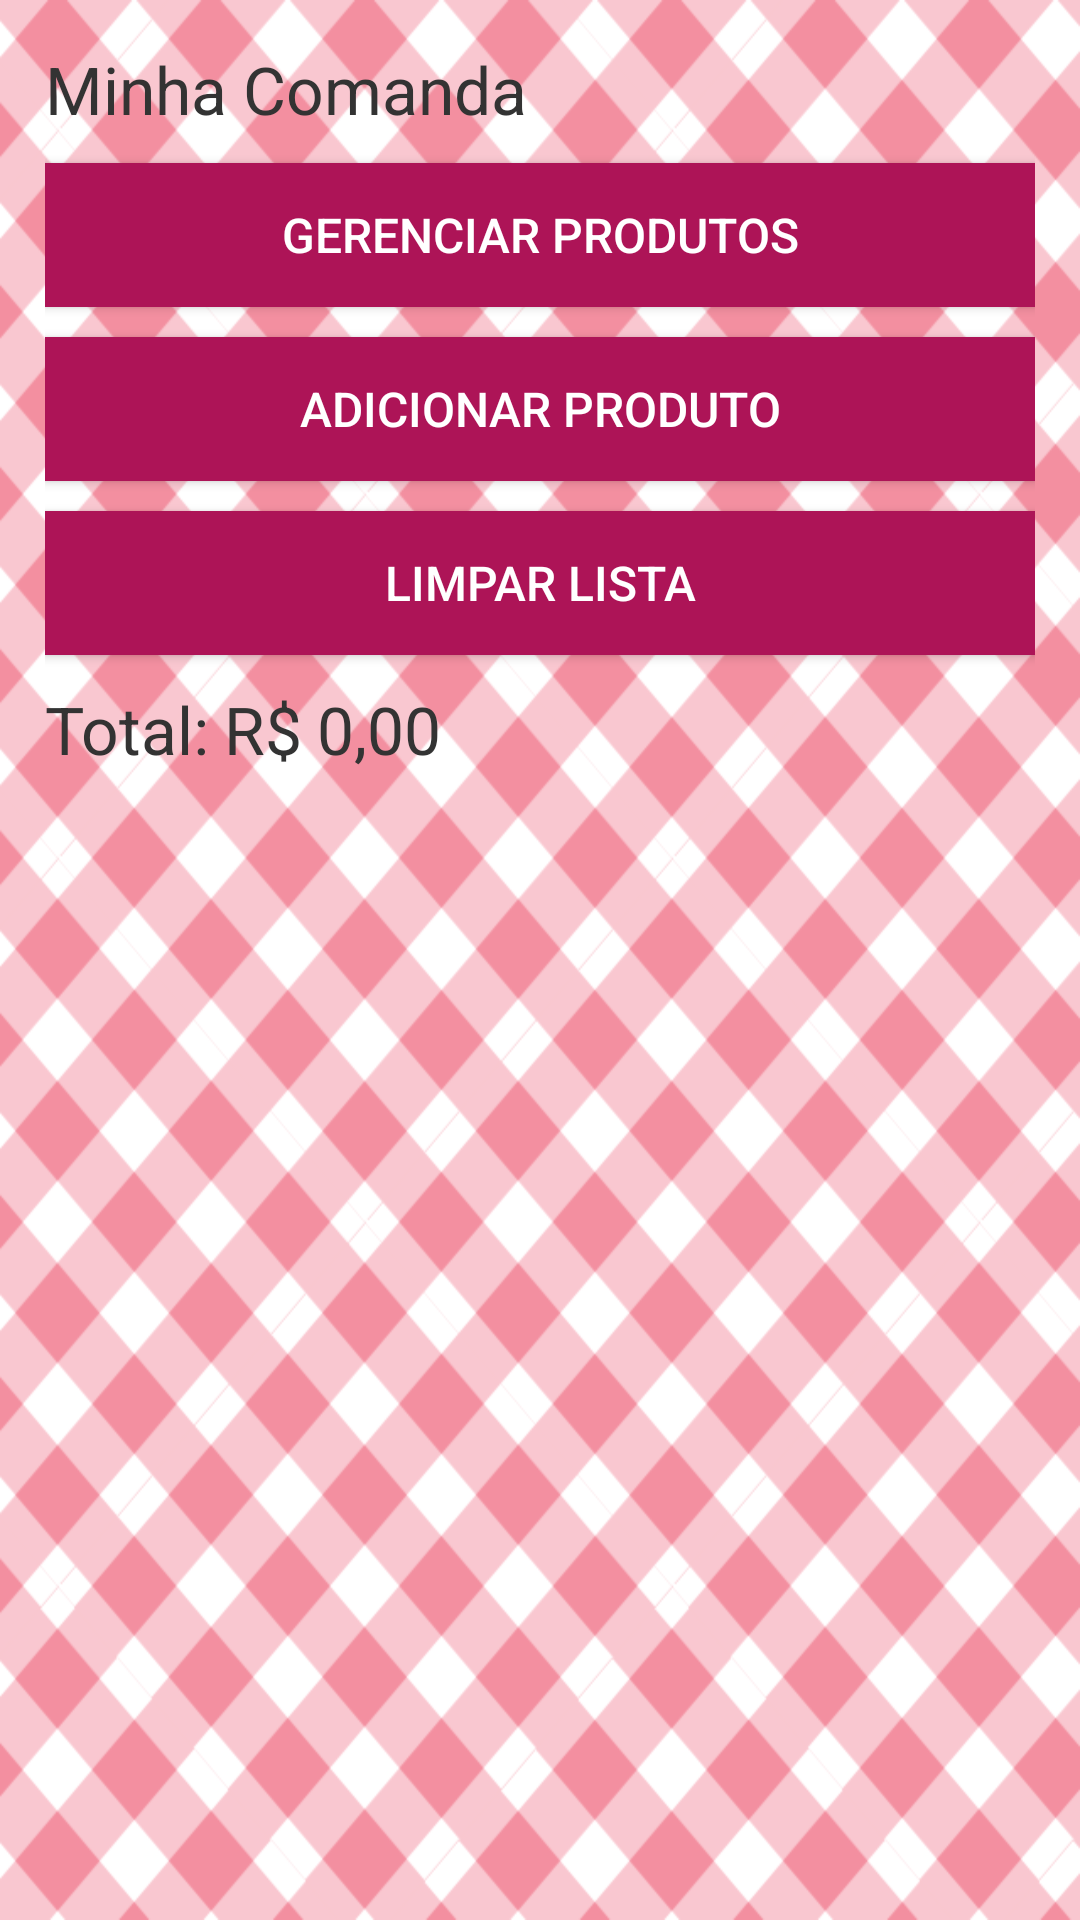

This screen was rendered from an Android layout file. Write that file and the resources it references.
<!-- AndroidManifest.xml: application theme AppTheme -->
<!-- res/layout/activity_my_command.xml -->
<?xml version="1.0" encoding="utf-8"?>
<LinearLayout xmlns:android="http://schemas.android.com/apk/res/android"
    xmlns:app="http://schemas.android.com/apk/res-auto"
    xmlns:tools="http://schemas.android.com/tools"
    android:orientation="vertical"
    android:layout_width="match_parent"
    android:layout_height="match_parent"
    android:padding="15dp"
    tools:context=".view.ActivityMyCommand"
    android:background="@drawable/background">


    <TextView
        android:layout_width="match_parent"
        android:layout_height="wrap_content"
        android:text="@string/my_command"
        style="@style/textView"/>

    <Button
        android:layout_width="match_parent"
        android:layout_height="wrap_content"
        android:text="@string/manage_products"
        style="@style/button"
        android:background="@color/colorButton"
        android:textColor="#FFFFFF"
        android:id="@+id/btnManageProducts"
        />

    <Button
        android:layout_width="match_parent"
        android:layout_height="wrap_content"
        android:text="@string/add_product_btn"
        style="@style/button"
        android:background="@color/colorButton"
        android:textColor="#FFFFFF"
        android:id="@+id/btnAddProducts"
        />

    <Button
        android:layout_width="match_parent"
        android:layout_height="wrap_content"
        android:text="@string/clear_list_btn"
        style="@style/button"
        android:background="@color/colorButton"
        android:textColor="#FFFFFF"
        android:id="@+id/btnClearList"
        />

    <LinearLayout
        android:layout_width="match_parent"
        android:layout_height="wrap_content"
        android:orientation="horizontal"
        android:layout_marginTop="10dp">

        <TextView
            android:layout_width="wrap_content"
            android:layout_height="wrap_content"
            android:text="@string/total"
            style="@style/textView"
            android:layout_marginRight="5dp"
            />

        <TextView
            android:layout_width="wrap_content"
            android:layout_height="wrap_content"
            android:id="@+id/tvPriceUnit"
            style="@style/textView"
            android:text="@string/price_unit"
            android:layout_marginRight="5dp"
            />

        <TextView
            android:layout_width="wrap_content"
            android:layout_height="wrap_content"
            android:id="@+id/tvTotal"
            style="@style/textView"
            android:text="0,00"
            />
    </LinearLayout>


    <ListView
        android:layout_width="match_parent"
        android:layout_height="wrap_content"
        android:layout_marginTop="5dp"
        android:id="@+id/lvCommandItems"
        />


</LinearLayout>
<!-- resources referenced by this layout -->
<resources>
  <color name="colorButton">#ad1457</color>
  <!-- drawable background: png bitmap (drawable-v24, 36765 bytes) -->
  <string name="add_product_btn">Adicionar Produto</string>
  <string name="clear_list_btn">Limpar Lista</string>
  <string name="manage_products">Gerenciar Produtos</string>
  <string name="my_command">Minha Comanda</string>
  <string name="price_unit" translatable="false">R$</string>
  <string name="total">Total: </string>
  <style name="button">
          <item name="android:textSize">16sp</item>
          <item name="android:layout_marginTop">10dp</item>
      </style>
  <style name="textView">
          <item name="android:textSize">22sp</item>
          <item name="android:textColor">#333</item>
      </style>
  <style name="AppTheme" parent="Theme.AppCompat.Light.DarkActionBar">
          
          <item name="colorPrimary">@color/colorPrimary</item>
          <item name="colorPrimaryDark">@color/colorPrimaryDark</item>
          <item name="colorAccent">@color/colorAccent</item>
      </style>
  <color name="colorPrimary">#ad1457</color>
  <color name="colorPrimaryDark">#78002e</color>
  <color name="colorAccent">#fcdce4</color>
</resources>
